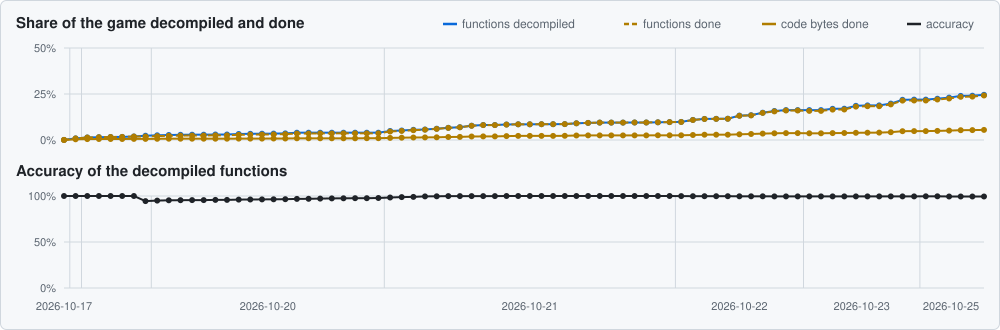

Source data for this figure (header and first rows):
date, decompiled, matched, accuracy, game_total, matched_bytes, game_bytes
2026-10-17, 6, 6, 100, 16537, 168, 4782365
2026-10-18, 148, 148, 100, 16537, 18680, 4782365
2026-10-19, 227, 227, 100, 16537, 23154, 4782365
2026-10-19, 250, 250, 100, 16537, 25036, 4782365
2026-10-19, 269, 269, 100, 16537, 26002, 4782365
2026-10-19, 277, 277, 100, 16537, 26703, 4782365
2026-10-19, 313, 313, 100, 16537, 28752, 4782365
2026-10-19, 384, 313, 94.46, 16537, 28752, 4782365
2026-10-20, 424, 353, 94.98, 16537, 31039, 4782365
2026-10-20, 451, 380, 95.28, 16537, 32531, 4782365
2026-10-20, 467, 396, 95.45, 16537, 33130, 4782365
2026-10-20, 475, 404, 95.52, 16537, 33326, 4782365
2026-10-20, 477, 406, 95.54, 16537, 33444, 4782365
2026-10-20, 496, 425, 95.71, 16537, 34496, 4782365
2026-10-20, 496, 426, 95.75, 16537, 34595, 4782365
2026-10-20, 537, 467, 96.08, 16537, 36068, 4782365
2026-10-20, 559, 489, 96.23, 16537, 37127, 4782365
2026-10-20, 564, 494, 96.26, 16537, 37460, 4782365
2026-10-20, 576, 507, 96.37, 16537, 38108, 4782365
2026-10-20, 596, 527, 96.49, 16537, 39131, 4782365
2026-10-20, 655, 586, 96.81, 16537, 43283, 4782365
2026-10-20, 655, 588, 96.99, 16537, 43443, 4782365
2026-10-20, 655, 592, 97.18, 16537, 43754, 4782365
2026-10-20, 655, 596, 97.39, 16537, 44398, 4782365
2026-10-20, 655, 599, 97.49, 16537, 44628, 4782365
2026-10-20, 655, 601, 97.59, 16537, 45089, 4782365
2026-10-20, 655, 603, 97.66, 16537, 45533, 4782365
2026-10-20, 655, 606, 97.86, 16537, 45871, 4782365
2026-10-21, 811, 763, 98.34, 16537, 55320, 4782365
2026-10-21, 852, 818, 98.81, 16537, 60968, 4782365
2026-10-21, 913, 881, 99.07, 16537, 64001, 4782365
2026-10-21, 947, 927, 99.59, 16537, 67166, 4782365
2026-10-21, 1018, 998, 99.62, 16537, 70345, 4782365
2026-10-21, 1093, 1084, 99.86, 16537, 77756, 4782365
2026-10-21, 1149, 1142, 99.92, 16537, 80738, 4782365
2026-10-21, 1282, 1273, 99.90, 16537, 90655, 4782365
2026-10-21, 1345, 1336, 99.91, 16537, 94271, 4782365
2026-10-21, 1345, 1338, 99.94, 16537, 94453, 4782365
2026-10-21, 1391, 1385, 99.96, 16537, 100935, 4782365
2026-10-21, 1412, 1409, 99.98, 16537, 105351, 4782365
2026-10-21, 1415, 1412, 99.98, 16537, 105910, 4782365
2026-10-21, 1419, 1417, 99.98, 16537, 106681, 4782365
2026-10-21, 1420, 1418, 99.98, 16537, 106814, 4782365
2026-10-21, 1432, 1430, 99.98, 16537, 108646, 4782365
2026-10-21, 1503, 1503, 100, 16537, 118107, 4782365
2026-10-21, 1538, 1538, 100, 16537, 120278, 4782365
2026-10-21, 1561, 1561, 100, 16537, 120493, 4782365
2026-10-21, 1562, 1562, 100, 16537, 120638, 4782365
2026-10-21, 1565, 1565, 100, 16537, 120653, 4782365
2026-10-21, 1575, 1575, 100, 16537, 120730, 4782365
2026-10-21, 1576, 1576, 100, 16537, 120801, 4782365
2026-10-21, 1594, 1594, 100, 16537, 120937, 4782365
2026-10-21, 1607, 1607, 100, 16537, 121216, 4782365
2026-10-22, 1622, 1617, 99.84, 16524, 121426, 4779123
2026-10-22, 1809, 1799, 99.74, 16524, 128799, 4779123
2026-10-22, 1898, 1888, 99.76, 16524, 137204, 4779123
2026-10-22, 1907, 1897, 99.76, 16524, 138560, 4779123
2026-10-22, 1911, 1901, 99.76, 16524, 138936, 4779123
2026-10-22, 2188, 2172, 99.66, 16524, 148746, 4779123
2026-10-22, 2226, 2210, 99.66, 16524, 154683, 4779123
... 20 more rows
